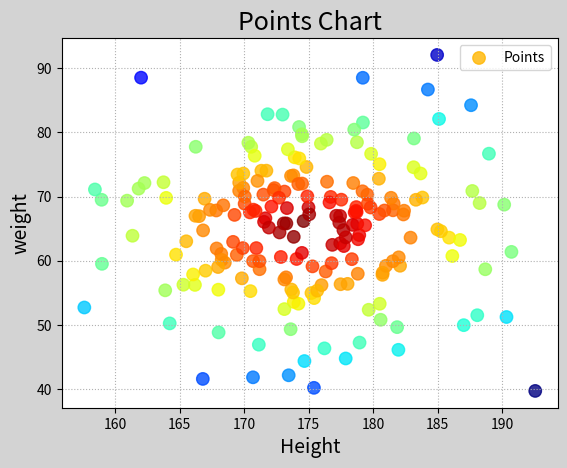

Write the Python code that produced this figure.
# -*- coding: utf-8 -*-
from __future__ import unicode_literals
"""
demo09_scatter.py   散点图
"""
import numpy as np
import matplotlib.pyplot as mp

n = 200
x = np.random.normal(175, 7, n)
y = np.random.normal(65, 10, n)

mp.figure('Points Chart', facecolor='lightgray')
mp.title('Points Chart', fontsize=18)
mp.xlabel('Height', fontsize=14)
mp.ylabel('weight', fontsize=14)
mp.grid(linestyle=':')
# 定义d数组，存储200个数字，定义每个样本点的颜色
d = np.sqrt((x - 175) ** 2 + (y - 65)**2)
mp.scatter(x, y, marker='o', s=80, alpha=0.8,
           c=d, cmap='jet_r', label='Points')
mp.legend()
mp.show()
